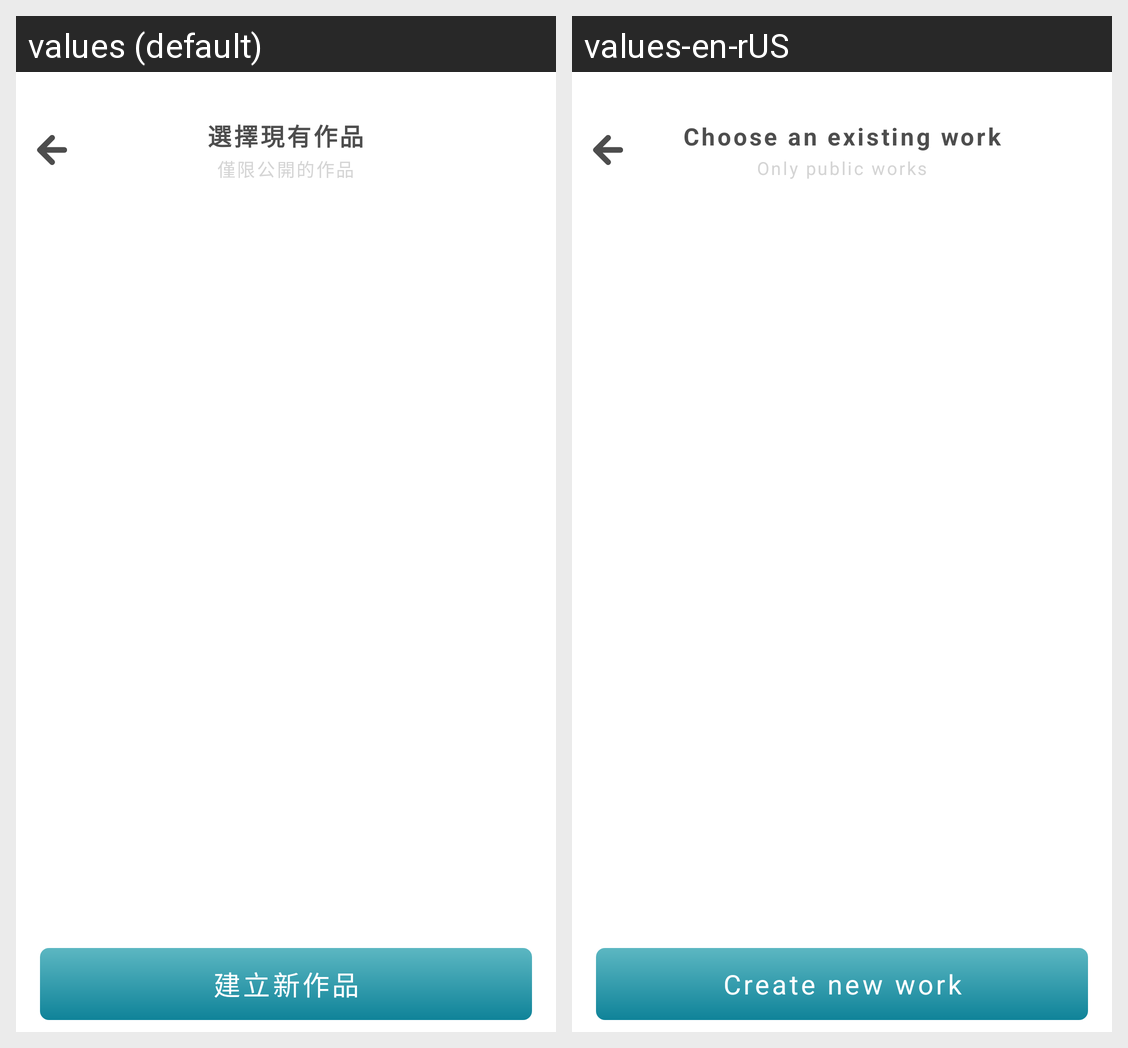

The Android screen above is rendered under two locales of the same app. Produce the string resources it draws, with the default and per-locale values.
Android screen res/layout/activity_2_0_0_select_mywroks.xml rendered under 2 locales, left to right: values (default), values-en-rUS. Device: Nexus 5 (rendered at 1080×1920; each locale shown at half size, 540×960, under a caption strip naming it); theme ppb200_common_white.
Strings drawn on this screen, with the default value and each locale's value (text and hints the layout hard-codes, and strings that could not be matched under every locale, appear in the picture but are not listed):

pinpinbox_2_0_0_itemtype_select_exist_album
  values: 選擇現有作品
  values-en-rUS: Choose an existing work

pinpinbox_2_0_0_other_text_only_open_albums
  values: 僅限公開的作品
  values-en-rUS: Only public works

pinpinbox_2_0_0_button_create_new_album
  values: 建立新作品
  values-en-rUS: Create new work
